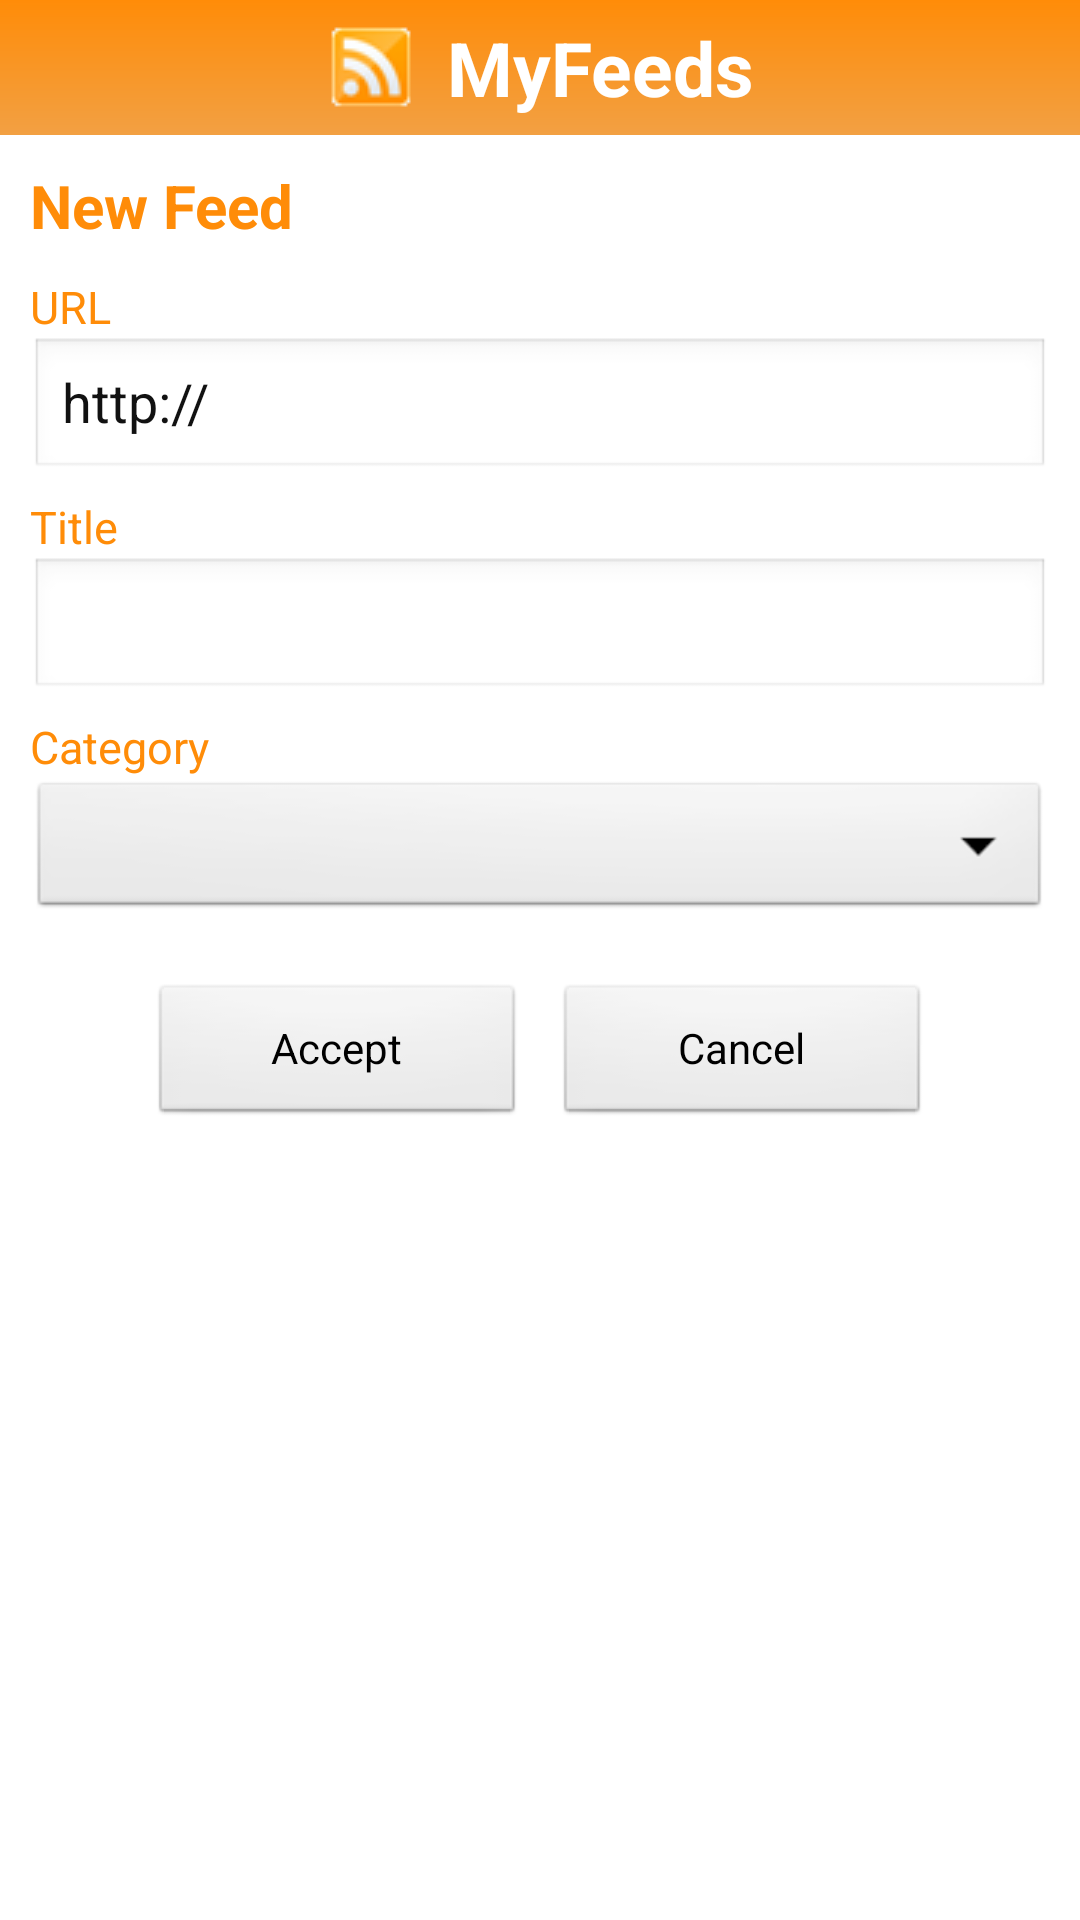

The Android layout XML behind this screen, and the referenced resources:
<!-- AndroidManifest.xml: application theme android:Theme.Light.NoTitleBar -->
<!-- res/layout/feed_form.xml -->
<?xml version="1.0" encoding="utf-8"?>
<LinearLayout xmlns:android="http://schemas.android.com/apk/res/android"
    android:layout_width="fill_parent"
    android:layout_height="fill_parent"
    android:orientation="vertical" >
    
    <include layout="@layout/header" />
            
    <TextView 	        
        android:id="@+id/formTitle"
	    android:text="@string/new_feed"
	    style="@style/formTitle" />
   	
    <TextView         
        android:text="@string/url"
        style="@style/label" />
  
    <EditText 
        android:id="@+id/url"
        android:text="http://"
        android:inputType="textUri"
        style="@style/input" 
        android:imeOptions="actionNext"/> 
    
    <TextView         
        android:text="@string/title"       
        style="@style/label"
        android:imeOptions="actionNext" />
  
    <EditText 
        android:id="@+id/title"
        android:inputType="text"
        style="@style/input" />      
   	
    <TextView         
        android:text="@string/category"       
        style="@style/label" />
    
    <Spinner
        android:id="@+id/category"
        style="@style/input"
        android:prompt="@string/category_prompt"
        android:text="@string/category_prompt" />
    
    <LinearLayout
        style="@style/buttonWrapper">
       
        <Button 
            android:text="@string/accept" 
			android:id="@+id/ok" 
			style="@style/buttonLeft" />
        
        <Button 
            android:text="@string/cancel" 
			android:id="@+id/ko" 
			style="@style/buttonRight" />       

    </LinearLayout>
    
</LinearLayout>
<!-- res/layout/header.xml (included above) -->
<?xml version="1.0" encoding="UTF-8"?>
  
<LinearLayout xmlns:android="http://schemas.android.com/apk/res/android"
    android:id="@+id/header"
    style="@style/header"
  >

 <TextView 
     android:text="@string/app_name"    
     style="@style/headerTitle" android:gravity="center"/>   
    
</LinearLayout>
<!-- resources referenced by this layout -->
<resources>
  <string name="accept">Accept</string>
  <string name="app_name">MyFeeds</string>
  <string name="cancel">Cancel</string>
  <string name="category">Category</string>
  <string name="category_prompt">Choose a category</string>
  <string name="new_feed">New Feed</string>
  <string name="title">Title</string>
  <string name="url">URL</string>
  <style name="buttonLeft">
           <item name="android:layout_width">wrap_content</item>
           <item name="android:layout_height">wrap_content</item>
           <item name="android:layout_marginRight">10dp</item>
           <item name="android:minWidth">125dp</item>
       </style>
  <style name="buttonRight">
           <item name="android:layout_width">wrap_content</item>
           <item name="android:layout_height">wrap_content</item>    
           <item name="android:minWidth">125dp</item>
       </style>
  <style name="buttonWrapper">
           <item name="android:layout_width">fill_parent</item>
           <item name="android:layout_height">wrap_content</item>
           <item name="android:gravity">center_horizontal</item>
           <item name="android:layout_marginTop">15dp</item>
           <item name="android:layout_marginLeft">10dp</item>
           <item name="android:layout_marginRight">10dp</item>         
       </style>
  <style name="formTitle">
           <item name="android:layout_width">fill_parent</item>
           <item name="android:layout_height">wrap_content</item>
           <item name="android:layout_marginLeft">10dp</item>
           <item name="android:layout_marginRight">10dp</item>
           <item name="android:layout_marginTop">10dp</item>
           <item name="android:layout_marginBottom">10dp</item>         
           <item name="android:textStyle">bold</item>
           <item name="android:textSize">20sp</item>
           <item name="android:textColor">@color/color_dark</item>               
       </style>
  <style name="header">
          <item name="android:layout_width">fill_parent</item>
          <item name="android:layout_height">45dp</item>     
          <item name="android:gravity">center</item>
          <item name="android:background">@drawable/bgheader</item>          
      </style>
  <style name="headerTitle">
          <item name="android:layout_width">wrap_content</item>
          <item name="android:layout_height">wrap_content</item>
          <item name="android:drawableLeft">@drawable/bgicon</item>
          <item name="android:drawablePadding">10dp</item>
          <item name="android:textColor">#ffffff</item>        
     		<item name="android:textSize">25sp</item>
     		<item name="android:textStyle">bold</item>
      </style>
  <style name="input">
           <item name="android:layout_width">fill_parent</item>
           <item name="android:layout_height">wrap_content</item>
           <item name="android:layout_marginLeft">10dp</item>
           <item name="android:layout_marginRight">10dp</item>
           <item name="android:layout_marginBottom">5dp</item>
           <item name="android:textColor">@color/text_color</item>
       </style>
  <style name="label">
           <item name="android:layout_width">fill_parent</item>
           <item name="android:layout_height">wrap_content</item>
           <item name="android:layout_marginLeft">10dp</item>
           <item name="android:layout_marginRight">10dp</item>
           <item name="android:textSize">15sp</item>
           <item name="android:textColor">@color/color_dark</item>
       </style>
  <color name="color_dark">#FF8C08</color>
  <!-- drawable bgheader (drawable) -->
  <?xml version="1.0" encoding="utf-8"?>
  <shape xmlns:android="http://schemas.android.com/apk/res/android"
  	android:shape="rectangle">
  	<gradient 
  	    android:startColor="@color/color_dark" 
  	    android:endColor="@color/color_light"	   
  		android:gradientRadius="326"
  		android:angle="-90" />	
  	
  </shape>
  <!-- drawable bgicon: png bitmap (drawable, 4273 bytes) -->
  <color name="text_color">#111</color>
  <color name="color_light">#F2A043</color>
</resources>
